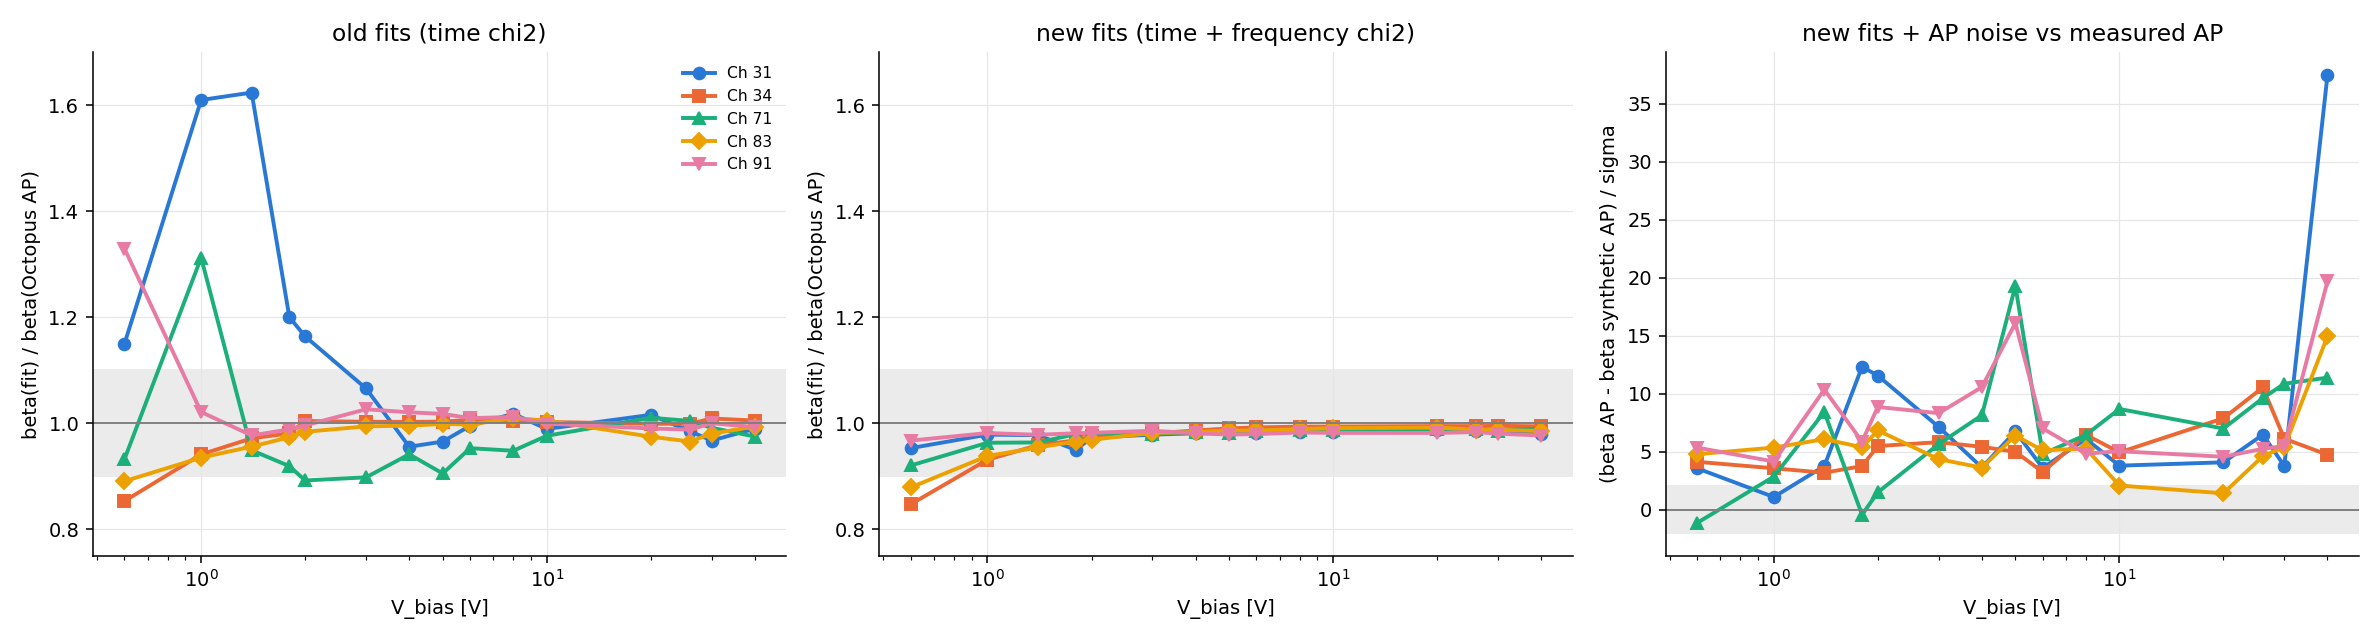

The table this chart was drawn from, first rows:
channel, wp, vbias, beta_AP, sigma_AP, beta_boot_mean, beta_syn, sigma_syn, z_syn, ratio_syn, beta_new_smeared, beta_new, beta_old, ratio_new, ratio_old, z_new, z_old
31, 1, 0.6, 250.2, 1.268, 256.8, 248.2, 0.5667, 3.565, 1.008, 238.5, 239, 287.8, 0.9531, 1.15, -9.248, 29.61
31, 3, 1.0, 284.5, 1.142, 287.7, 283.6, 0.7559, 1.092, 1.003, 278.4, 279.3, 458, 0.9786, 1.61, -5.33, 151.9
31, 5, 1.4, 310.3, 1.076, 314.5, 308.1, 0.5964, 3.761, 1.007, 303.3, 304.6, 503.9, 0.9775, 1.624, -6.475, 179.9
31, 7, 1.8, 333, 1.083, 336.6, 321.5, 0.9392, 12.32, 1.036, 316.3, 317.8, 399.7, 0.9497, 1.2, -15.45, 61.53
31, 9, 2, 345.5, 1.086, 349.1, 340.3, 0.45, 11.55, 1.015, 336.1, 338, 402.1, 0.9729, 1.164, -8.626, 52.15
31, 11, 3, 357.4, 0.9282, 359.6, 352.8, 0.6388, 7.131, 1.013, 349.7, 352.3, 380.8, 0.9786, 1.066, -8.247, 25.28
31, 13, 4, 363.5, 0.8241, 365, 359.4, 1.121, 3.636, 1.011, 356.6, 359.9, 347.4, 0.981, 0.9558, -8.36, -19.51
31, 15, 5, 379.2, 0.6441, 380.4, 374.1, 0.7534, 6.74, 1.014, 372, 376, 366, 0.9812, 0.9654, -11.04, -20.35
31, 17, 6, 398.2, 0.9283, 400.7, 393.7, 1.26, 3.601, 1.012, 390.8, 395.2, 396.3, 0.9813, 0.9952, -8.03, -2.04
31, 19, 8, 404.1, 0.5553, 405.5, 399.4, 0.7662, 6.099, 1.012, 397.7, 402.8, 411.3, 0.9844, 1.018, -11.38, 13.06
31, 21, 10, 414.8, 0.5121, 415.3, 410.1, 1.229, 3.794, 1.011, 408.3, 413.9, 410.4, 0.9842, 0.9894, -12.79, -8.611
31, 23, 20, 447.7, 0.5751, 448.9, 443.1, 1.129, 4.082, 1.01, 441.7, 449.3, 454.8, 0.9865, 1.016, -10.48, 12.35
31, 25, 26, 461.4, 0.6408, 461.6, 455.9, 0.8635, 6.467, 1.012, 455, 463.9, 454.4, 0.9861, 0.9847, -10.03, -11.01
31, 27, 30, 464.8, 0.5432, 465.1, 459.2, 1.496, 3.77, 1.012, 457.7, 467.2, 449.7, 0.9847, 0.9674, -13.1, -27.88
31, 29, 40, 472.9, 0.3315, 473.5, 464.1, 0.2352, 37.45, 1.019, 463.6, 473, 468, 0.9804, 0.9897, -27.92, -14.72
34, 1, 0.6, 56.87, 1.658, 63.88, 55.45, 0.3438, 4.127, 1.026, 48.19, 48.26, 48.53, 0.8473, 0.8533, -5.237, -5.032
34, 3, 1.0, 52.79, 0.7817, 55.99, 52.24, 0.1528, 3.568, 1.01, 49.16, 49.24, 49.68, 0.9313, 0.9412, -4.64, -3.971
34, 5, 1.4, 51.17, 0.456, 53.08, 50.81, 0.1126, 3.186, 1.007, 49.05, 49.13, 49.72, 0.9587, 0.9717, -4.634, -3.18
34, 7, 1.8, 54.62, 0.3147, 55.85, 54.21, 0.1074, 3.753, 1.007, 52.86, 52.94, 53.58, 0.9678, 0.9809, -5.589, -3.306
34, 9, 2, 53.8, 0.2546, 54.81, 53.48, 0.05859, 5.488, 1.006, 52.47, 52.56, 54.04, 0.9751, 1.004, -5.255, 0.914
34, 11, 3, 70.62, 0.3061, 71.68, 70.21, 0.0693, 5.819, 1.006, 69.27, 69.4, 70.82, 0.9809, 1.003, -4.396, 0.6506
34, 13, 4, 68.27, 0.1371, 68.79, 67.91, 0.06695, 5.419, 1.005, 67.34, 67.46, 68.45, 0.9863, 1.003, -6.807, 1.296
34, 15, 5, 74.22, 0.1242, 74.61, 73.93, 0.05935, 4.99, 1.004, 73.5, 73.64, 74.45, 0.9903, 1.003, -5.783, 1.839
34, 17, 6, 72.62, 0.0981, 72.98, 72.43, 0.05742, 3.254, 1.003, 72.05, 72.19, 73.1, 0.9921, 1.007, -5.831, 4.863
34, 19, 8, 78.89, 0.08407, 79.2, 78.65, 0.03849, 6.456, 1.003, 78.39, 78.55, 79.29, 0.9936, 1.005, -5.979, 4.678
34, 21, 10, 93.3, 0.09158, 93.67, 93.01, 0.05864, 4.938, 1.003, 92.72, 92.93, 93.53, 0.9938, 1.002, -6.338, 2.471
34, 23, 20, 114.8, 0.07444, 115, 114.4, 0.05082, 7.877, 1.003, 114.2, 114.5, 114.7, 0.9947, 0.9991, -8.226, -1.383
34, 25, 26, 125, 0.08573, 125.2, 124.5, 0.04784, 10.53, 1.004, 124.3, 124.7, 124.9, 0.9946, 0.9991, -7.884, -1.374
34, 27, 30, 140.2, 0.07789, 140.3, 139.7, 0.07962, 6.123, 1.003, 139.5, 140, 141.4, 0.9951, 1.009, -8.773, 16.24
34, 29, 40, 148.2, 0.107, 148.3, 147.5, 0.1377, 4.736, 1.004, 147.3, 148.1, 148.9, 0.9942, 1.005, -8.043, 7.086
71, 1, 0.6, 151, 1.612, 158.8, 151.9, 0.7976, -1.141, 0.994, 139, 139.4, 140.8, 0.9204, 0.9323, -7.459, -6.346
71, 3, 1.0, 179.6, 0.8622, 183.3, 178.2, 0.4942, 2.854, 1.008, 173, 173.4, 235.8, 0.9632, 1.312, -7.662, 65.1
71, 5, 1.4, 205.3, 0.7462, 208.5, 202, 0.381, 8.426, 1.016, 197.8, 198.3, 194.8, 0.9638, 0.9491, -9.951, -14.01
71, 7, 1.8, 240.1, 1.133, 243.7, 240.5, 0.7899, -0.4355, 0.9986, 235.2, 236.1, 220.7, 0.9795, 0.9191, -4.345, -17.14
71, 9, 2, 250.2, 0.8864, 253, 249.3, 0.6545, 1.501, 1.004, 245.5, 246.4, 223.2, 0.9809, 0.8921, -5.395, -30.46
71, 11, 3, 267.4, 0.64, 270.1, 264.8, 0.4593, 5.653, 1.01, 262.1, 263.2, 240.1, 0.98, 0.898, -8.373, -42.63
71, 13, 4, 268.6, 0.544, 270, 265.9, 0.3283, 8.139, 1.01, 264.3, 265.5, 252.9, 0.9839, 0.9414, -7.973, -28.91
71, 15, 5, 302.4, 0.4672, 303.7, 298.2, 0.217, 19.29, 1.014, 297, 298.6, 273.8, 0.9822, 0.9053, -11.51, -61.31
71, 17, 6, 310.9, 0.4898, 312.1, 308.1, 0.5672, 4.792, 1.009, 306.6, 308.3, 296.2, 0.9862, 0.953, -8.787, -29.84
71, 19, 8, 328, 0.3513, 328.7, 324.8, 0.5023, 6.45, 1.01, 323.8, 325.9, 311, 0.987, 0.9481, -12.12, -48.42
71, 21, 10, 362.7, 0.5021, 363.8, 358.9, 0.4334, 8.679, 1.01, 357.8, 360.4, 354.1, 0.9864, 0.9764, -9.847, -17.06
71, 23, 20, 397.1, 0.4067, 397.7, 393.4, 0.5273, 6.995, 1.009, 392.8, 396.6, 401.3, 0.989, 1.01, -10.72, 10.14
71, 25, 26, 416.5, 0.3397, 417, 412.3, 0.4384, 9.611, 1.01, 411.7, 416.1, 418.3, 0.9886, 1.004, -13.99, 5.383
71, 27, 30, 412.9, 0.4442, 413.4, 407.8, 0.4747, 10.86, 1.013, 407.3, 411.7, 409.4, 0.9864, 0.9914, -12.69, -7.959
71, 29, 40, 429.3, 0.4763, 429.8, 425.3, 0.3545, 11.38, 1.009, 424.9, 430.2, 418.6, 0.9897, 0.975, -9.307, -22.58
83, 1, 0.6, 96.8, 1.899, 105.5, 94.37, 0.5075, 4.784, 1.026, 85.09, 85.24, 86.22, 0.879, 0.8907, -6.165, -5.569
83, 3, 1.0, 98.92, 1.199, 104, 97.48, 0.2692, 5.352, 1.015, 92.81, 93.03, 92.51, 0.9383, 0.9352, -5.093, -5.349
83, 5, 1.4, 101.5, 0.8802, 105.1, 100.1, 0.2327, 6.076, 1.014, 96.91, 97.14, 97.08, 0.9544, 0.9561, -5.263, -5.063
83, 7, 1.8, 105.4, 0.6435, 108.1, 104.3, 0.1898, 5.382, 1.01, 101.7, 102, 102.6, 0.9655, 0.9736, -5.642, -4.33
83, 9, 2, 106.6, 0.62, 109, 105.5, 0.1549, 6.829, 1.01, 103.3, 103.5, 104.9, 0.9688, 0.9839, -5.367, -2.769
83, 11, 3, 113.4, 0.3954, 114.9, 112.7, 0.1527, 4.355, 1.006, 111.3, 111.7, 112.7, 0.982, 0.9942, -5.155, -1.668
83, 13, 4, 123.3, 0.3681, 124.6, 122.5, 0.2139, 3.622, 1.006, 121.2, 121.6, 122.7, 0.9831, 0.9955, -5.666, -1.5
83, 15, 5, 130.7, 0.2969, 131.8, 129.9, 0.1274, 6.387, 1.006, 128.9, 129.4, 130.5, 0.9864, 0.9987, -5.976, -0.5627
83, 17, 6, 140.6, 0.3423, 142, 139.7, 0.1719, 5.107, 1.006, 138.7, 139.3, 140.3, 0.9864, 0.9976, -5.566, -0.9662
83, 19, 8, 147.6, 0.2596, 148.3, 146.7, 0.169, 5.271, 1.006, 146, 146.7, 149, 0.9889, 1.01, -6.293, 5.592
83, 21, 10, 154.9, 0.2995, 155.6, 154.3, 0.29, 2.083, 1.004, 153.4, 154.2, 155.7, 0.9908, 1.005, -4.769, 2.613
83, 23, 20, 187.3, 0.4009, 187, 186.3, 0.6919, 1.411, 1.005, 185.8, 187.2, 182.5, 0.992, 0.9747, -3.744, -11.84
83, 25, 26, 204.6, 0.4118, 204.5, 202.9, 0.385, 4.612, 1.009, 202.2, 203.9, 197.6, 0.9881, 0.9656, -5.934, -17.1
83, 27, 30, 207.4, 0.3217, 208.1, 205.3, 0.3833, 5.399, 1.01, 204.8, 206.6, 203.3, 0.9876, 0.9804, -7.981, -12.62
83, 29, 40, 220.8, 0.291, 220.9, 217.9, 0.1931, 14.94, 1.013, 217.6, 219.7, 219.4, 0.9854, 0.9937, -11.11, -4.761
... 15 more rows
